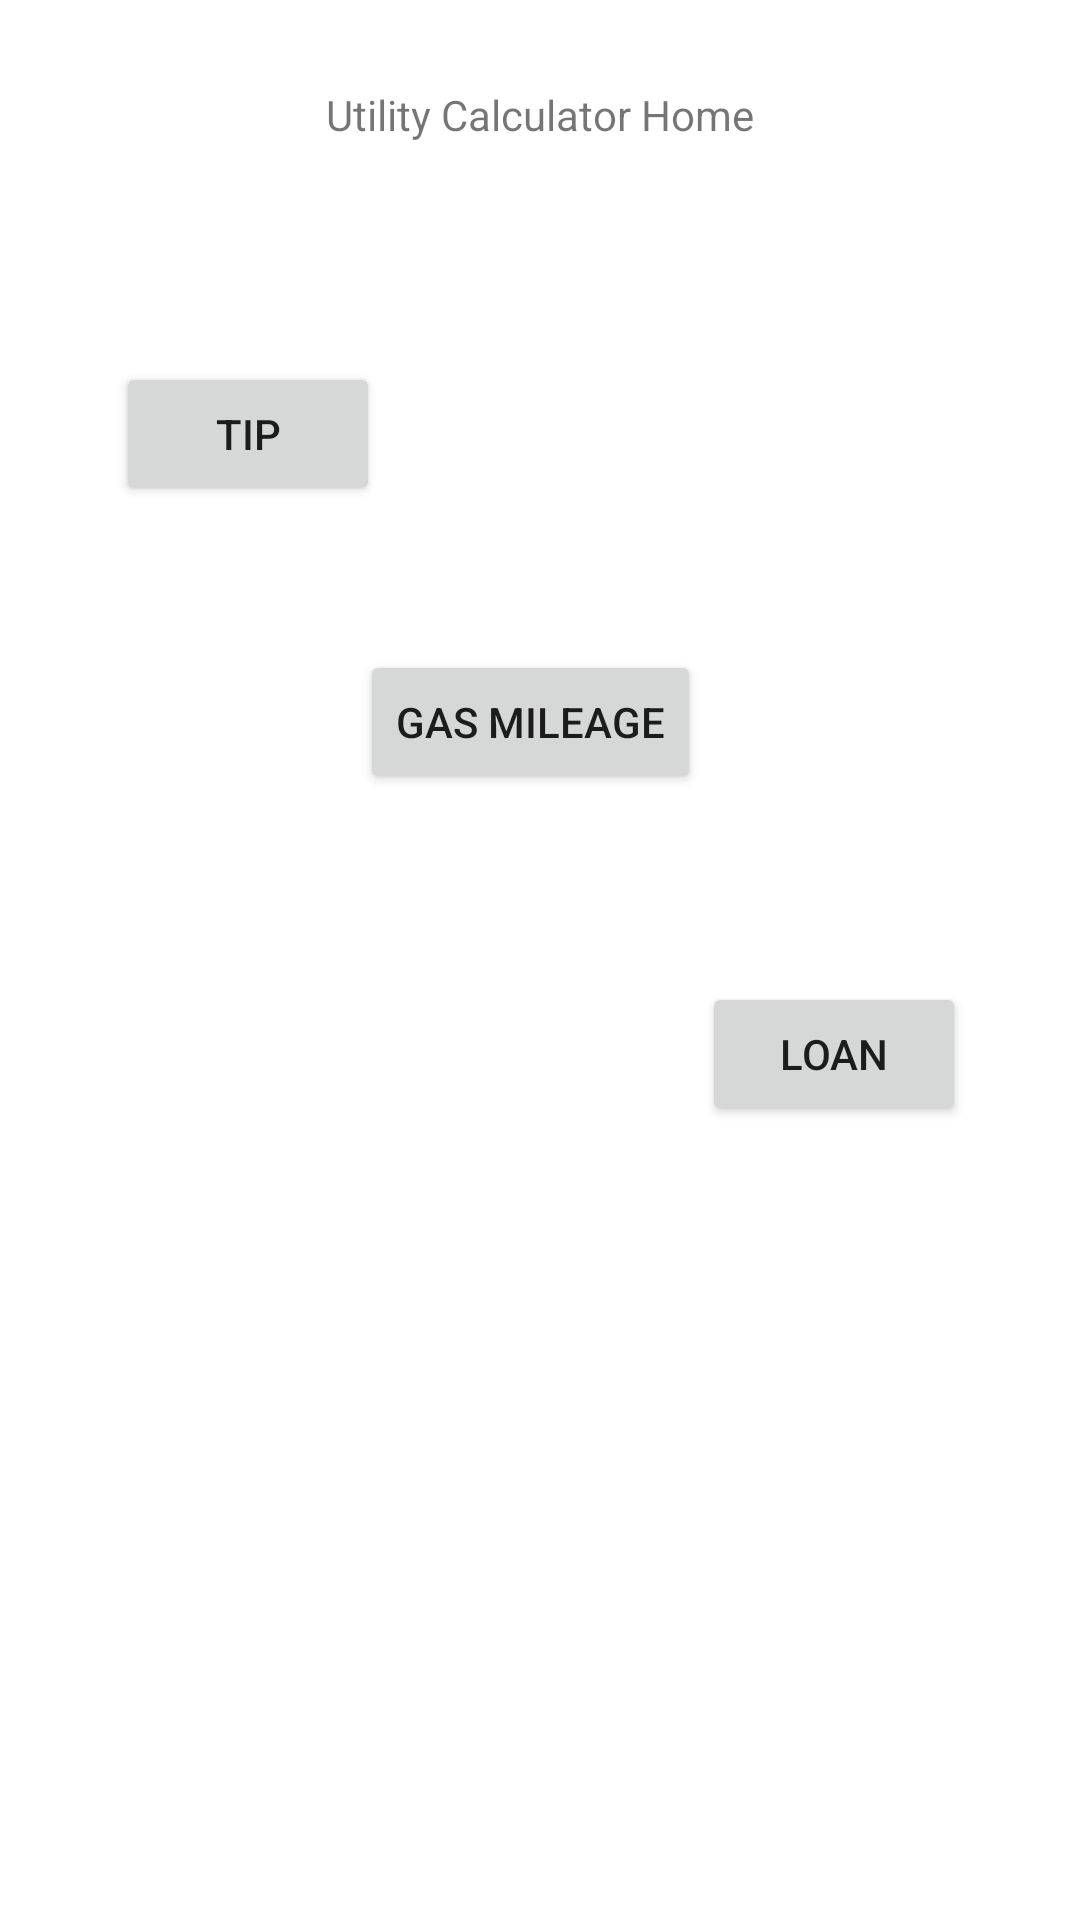

Here is an Android app screen rendered from its layout file. Give the layout XML and the strings, colors and styles it references.
<!-- AndroidManifest.xml: application theme Theme.UtilityCalculatorApp -->
<!-- res/layout/activity_main.xml -->
<?xml version="1.0" encoding="utf-8"?>
<androidx.constraintlayout.widget.ConstraintLayout xmlns:android="http://schemas.android.com/apk/res/android"
    xmlns:app="http://schemas.android.com/apk/res-auto"
    xmlns:tools="http://schemas.android.com/tools"
    android:layout_width="match_parent"
    android:layout_height="match_parent"
    tools:context=".MainActivity">

    <TextView
        android:id="@+id/textView"
        android:layout_width="wrap_content"
        android:layout_height="wrap_content"
        android:text="@string/base_name"
        app:layout_constraintBottom_toBottomOf="parent"
        app:layout_constraintEnd_toEndOf="parent"
        app:layout_constraintStart_toStartOf="parent"
        app:layout_constraintTop_toTopOf="parent"
        app:layout_constraintVertical_bias="0.046" />

    <Button
        android:id="@+id/tip_button"
        android:layout_width="wrap_content"
        android:layout_height="wrap_content"
        android:text="@string/tip_button"
        android:visibility="visible"
        app:layout_constraintBottom_toBottomOf="parent"
        app:layout_constraintEnd_toEndOf="parent"
        app:layout_constraintHorizontal_bias="0.142"
        app:layout_constraintStart_toStartOf="parent"
        app:layout_constraintTop_toTopOf="parent"
        app:layout_constraintVertical_bias="0.204"
        tools:visibility="visible" />

    <Button
        android:id="@+id/gas_button"
        android:layout_width="wrap_content"
        android:layout_height="wrap_content"
        android:layout_marginTop="136dp"
        android:text="@string/gas_button"
        android:visibility="visible"
        app:layout_constraintBottom_toBottomOf="parent"
        app:layout_constraintEnd_toEndOf="parent"
        app:layout_constraintHorizontal_bias="0.487"
        app:layout_constraintStart_toStartOf="parent"
        app:layout_constraintTop_toTopOf="parent"
        app:layout_constraintVertical_bias="0.177" />

    <Button
        android:id="@+id/loan_button"
        android:layout_width="wrap_content"
        android:layout_height="wrap_content"
        android:text="@string/loan_button"
        app:layout_constraintBottom_toBottomOf="parent"
        app:layout_constraintEnd_toEndOf="parent"
        app:layout_constraintHorizontal_bias="0.86"
        app:layout_constraintStart_toStartOf="parent"
        app:layout_constraintTop_toTopOf="parent"
        app:layout_constraintVertical_bias="0.553" />

</androidx.constraintlayout.widget.ConstraintLayout>
<!-- resources referenced by this layout -->
<resources>
  <string name="base_name">Utility Calculator Home</string>
  <string name="gas_button">Gas Mileage</string>
  <string name="loan_button">Loan</string>
  <string name="tip_button">Tip</string>
  <style name="Theme.UtilityCalculatorApp" parent="Theme.MaterialComponents.DayNight.DarkActionBar">
          
          <item name="colorPrimary">@color/purple_500</item>
          <item name="colorPrimaryVariant">@color/purple_700</item>
          <item name="colorOnPrimary">@color/white</item>
          
          <item name="colorSecondary">@color/teal_200</item>
          <item name="colorSecondaryVariant">@color/teal_700</item>
          <item name="colorOnSecondary">@color/black</item>
          
          <item name="android:statusBarColor">?attr/colorPrimaryVariant</item>
          
      </style>
  <!-- not gathered from this repository: default colours our renderer supplied (Android Studio template values) -->
  <color name="purple_500">#FF6200EE</color>
  <color name="purple_700">#FF3700B3</color>
  <color name="teal_200">#FF03DAC5</color>
  <color name="teal_700">#FF018786</color>
  <color name="black">#FF000000</color>
  <color name="white">#FFFFFFFF</color>
</resources>
